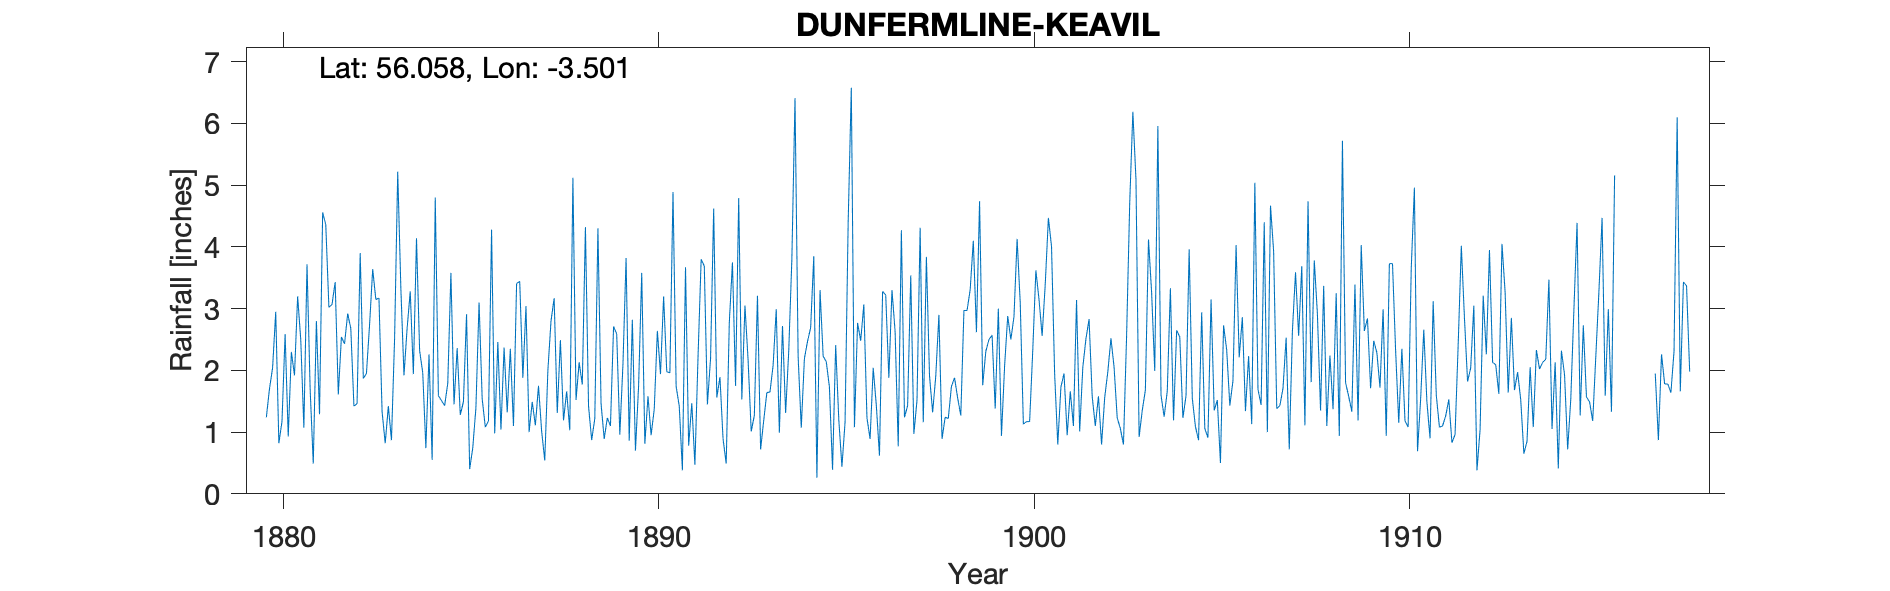

Data behind this chart, as committed beside it:
DUNFERMLINE KEAVIL, , , , , , , , , , , , , , , , , , , , , , , 
Grid ref, NT066860, Long, -3.501, Lat, 56.06, Elevation, 150, ft, , , , , , , , , , , , , , , 
Station no, RR1578, , , , , , , , , , , , , , , , , , , , , , 
, 1880, 1881, 1882, 1883, 1884, 1885, 1886, 1887, 1888, 1889, 1890, 1891, 1892, 1893, 1894, 1895, 1896, 1897, 1898, 1899, 1900, 1901, 1902
January, 1.24, 1.07, 2.54, 3.17, 4.14, 1.45, 4.28, 1, 1.66, 0.89, 3.58, 1.42, 1.56, 1.27, 3.81, 1.73, 1.23, 1.24, 0.89, 4.74, 4.13, 1.94, 1.58
February, 1.7, 3.72, 2.43, 1.33, 2.32, 2.36, 0.98, 1.49, 1.03, 1.23, 0.81, 0.38, 1.89, 3.21, 6.41, 0.39, 0.89, 1.43, 1.24, 1.76, 3.09, 0.8, 1.1
March, 2.04, 1.7, 2.92, 0.82, 1.96, 1.28, 2.46, 1.11, 5.12, 1.1, 1.58, 3.67, 0.89, 0.72, 2.22, 2.41, 2.04, 3.54, 1.22, 2.31, 1.13, 1.73, 1.58
April, 2.95, 0.49, 2.68, 1.42, 0.74, 1.49, 1.04, 1.75, 1.52, 2.71, 0.95, 0.78, 0.49, 1.19, 1.07, 1.2, 1.43, 0.97, 1.74, 2.5, 1.17, 1.95, 0.8
May, 0.82, 2.8, 1.42, 0.87, 2.26, 2.91, 2.37, 1.02, 2.13, 2.59, 1.37, 1.47, 2.78, 1.64, 2.19, 0.44, 0.62, 1.52, 1.88, 2.57, 1.17, 0.95, 1.56
June, 1.17, 1.29, 1.46, 2.52, 0.55, 0.4, 1.32, 0.54, 1.77, 0.96, 2.64, 0.47, 3.75, 1.65, 2.47, 1.16, 3.28, 4.31, 1.55, 1.38, 2.32, 1.66, 1.98
July, 2.59, 4.56, 3.9, 5.22, 4.8, 0.75, 2.35, 2, 4.32, 2.1, 1.94, 2.22, 1.75, 2.08, 2.69, 4.41, 3.22, 1.16, 1.27, 3, 3.62, 1.1, 2.52
August, 0.93, 4.36, 1.87, 3.33, 1.59, 1.4, 1.1, 2.8, 1.42, 3.82, 3.2, 3.8, 4.79, 2.99, 3.85, 6.58, 1.88, 3.84, 2.97, 0.94, 3.15, 3.14, 2.05
September, 2.3, 3.02, 1.95, 1.92, 1.51, 3.1, 3.41, 3.17, 0.87, 0.86, 1.98, 3.69, 1.53, 0.99, 0.26, 1.08, 3.3, 1.91, 2.97, 2.07, 2.56, 1.01, 1.23
October, 1.92, 3.07, 2.74, 2.68, 1.43, 1.54, 3.44, 1.31, 1.22, 2.82, 1.96, 1.45, 3.05, 2.72, 3.3, 2.77, 2.63, 1.32, 3.31, 2.88, 3.4, 2.05, 1.06
November, 3.2, 3.43, 3.64, 3.28, 1.79, 1.08, 1.88, 2.49, 4.3, 0.7, 4.89, 2.19, 2.17, 1.31, 2.23, 2.48, 0.77, 1.91, 4.1, 2.5, 4.47, 2.51, 0.8
December, 2.5, 1.61, 3.15, 1.94, 3.58, 1.18, 3.04, 1.19, 1.46, 1.75, 1.74, 4.62, 1.01, 2.32, 2.14, 3.07, 4.27, 2.9, 2.62, 2.87, 4.01, 2.83, 2.56
Total, 23.36, 31.12, 30.7, 28.5, 26.67, 18.94, 27.67, 19.87, 26.82, 21.53, 26.64, 26.16, 25.66, 22.09, 32.64, 27.72, 25.56, 26.05, 25.76, 29.52, 34.22, 21.67, 18.82
